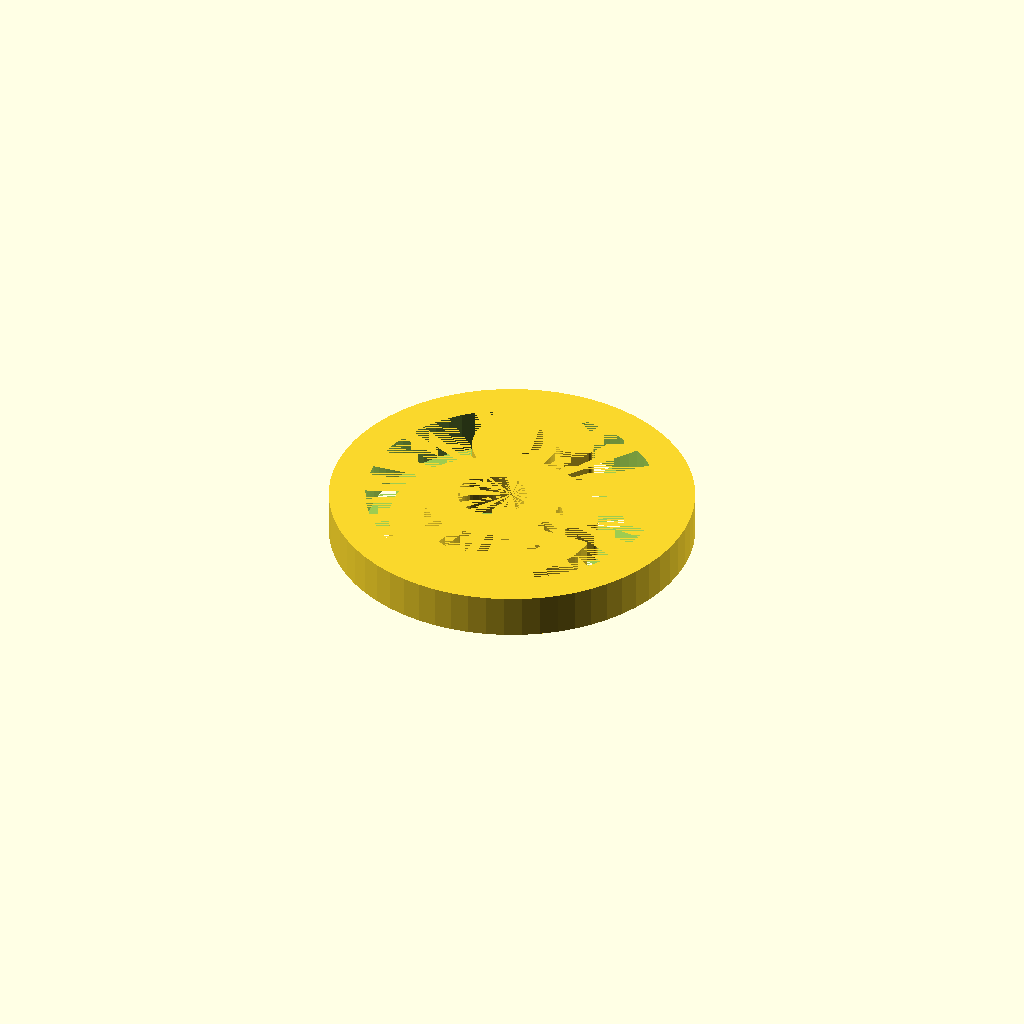
Cell 1 — every parameter at its default value.
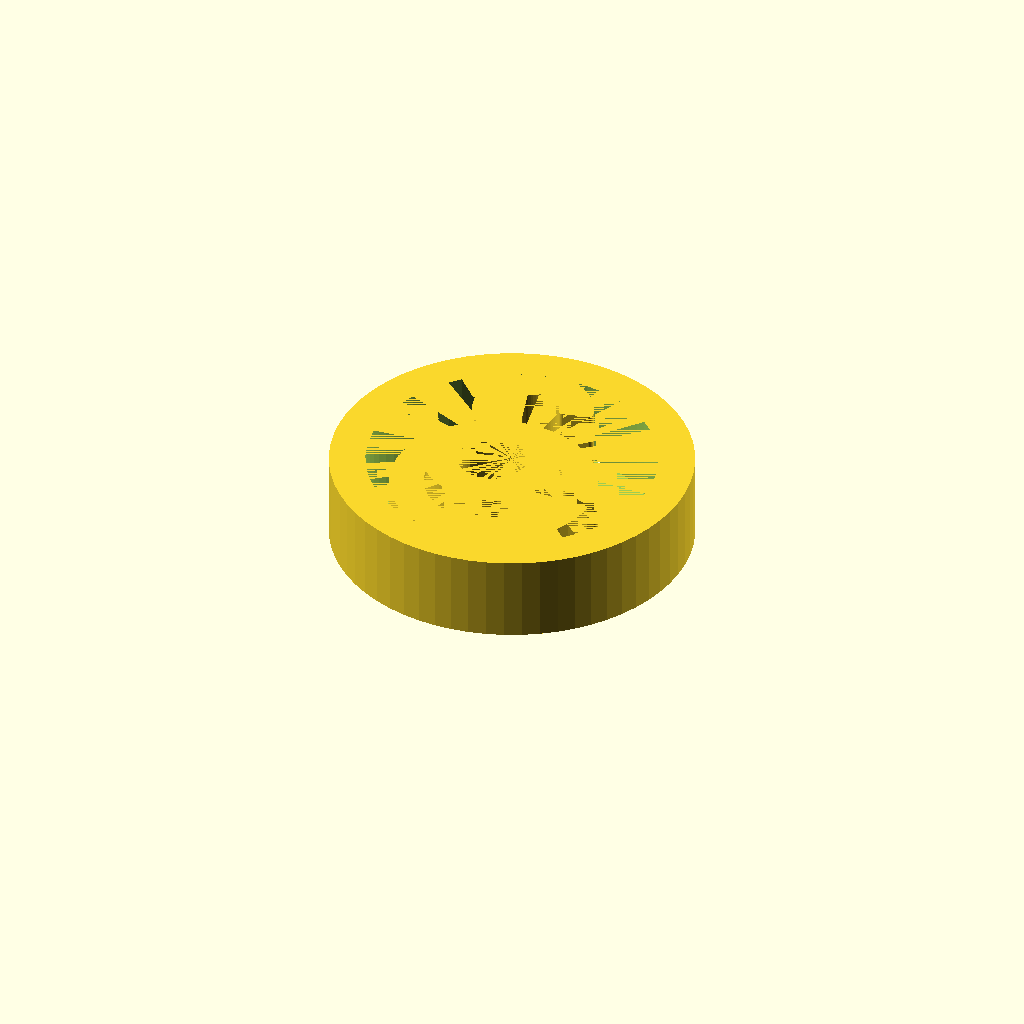
Cell 2 — height set to 10, the other parameters unchanged.
All cells are drawn from one camera (rotation 55°, 0°, 25°, orthographic, colour scheme Cornfield), so only the parameter changes between them.
The OpenSCAD source (models/senzoku/badge.scad):
include <BOSL2/std.scad>
include <BOSL2/threading.scad>

include <senzoku-logo.scad>



$fn=64;

height = 5;
linear_extrude(height) senzoku_logo_inner();
difference() {
    cylinder(height, r=21);
    cylinder(height, r=16.8);
}
Parameter table extracted from the source (name, type, default, range or options):
height: number, default 5
